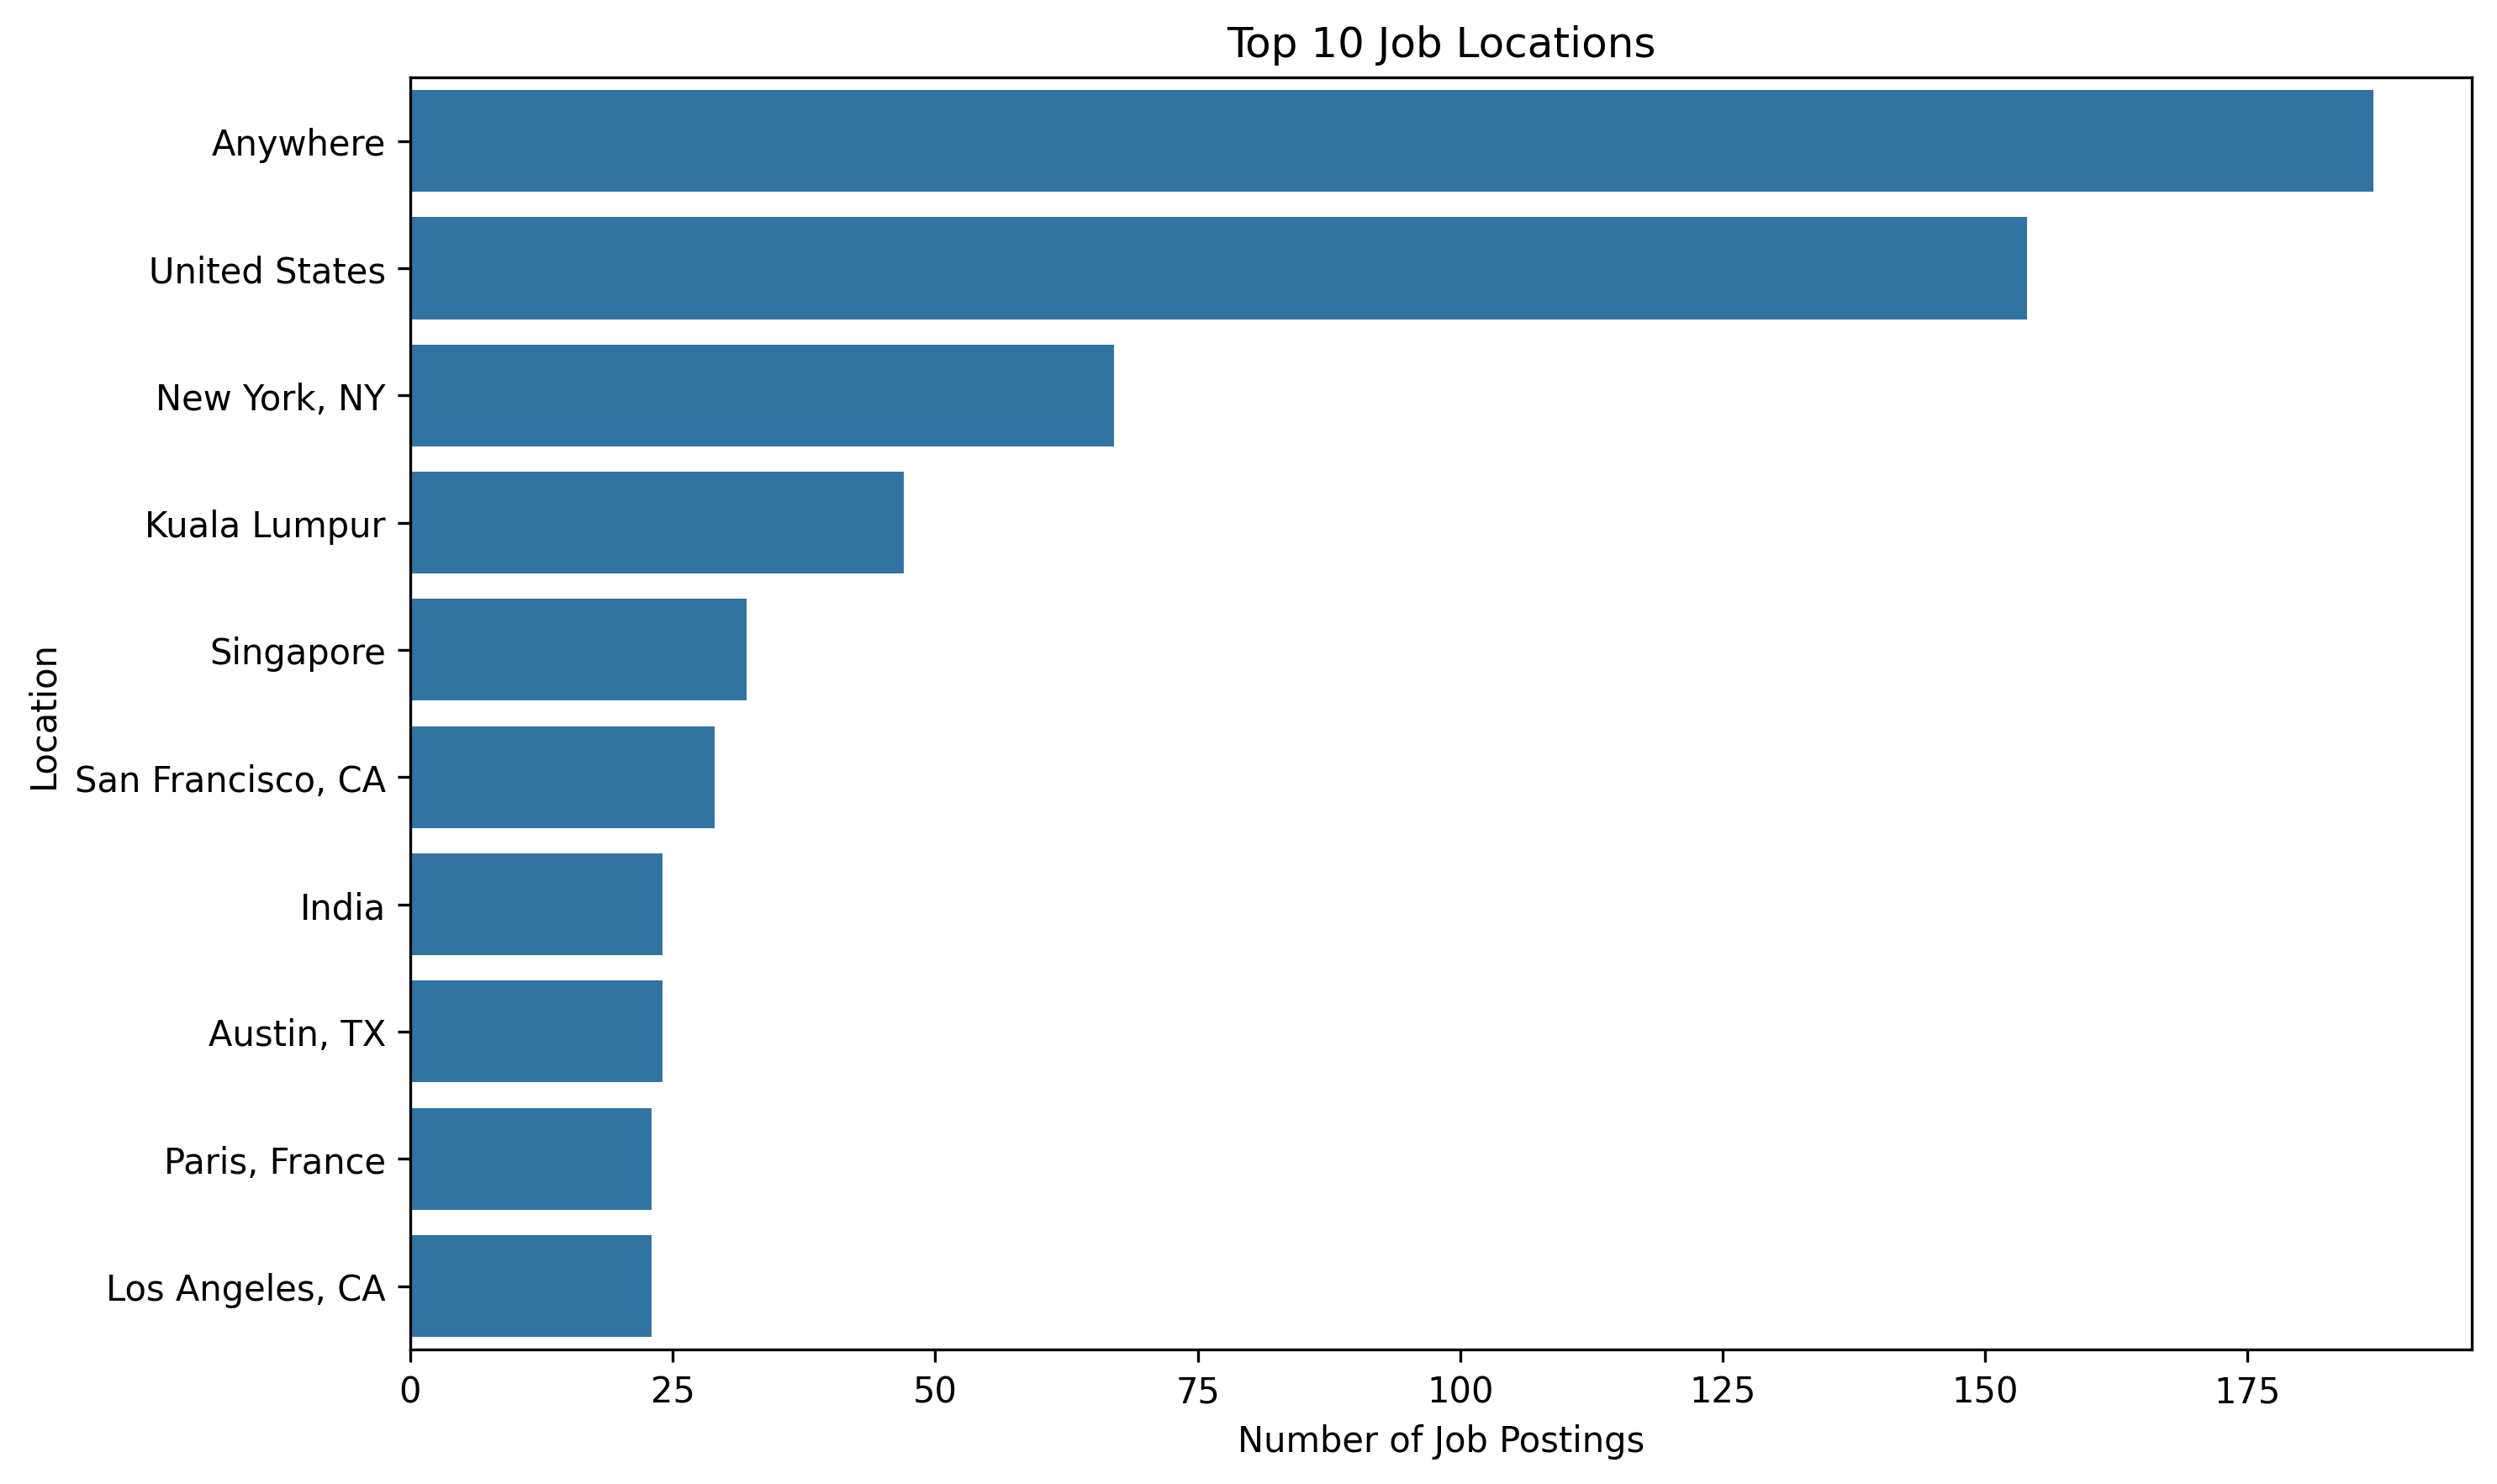

Data behind this chart, as committed beside it:
Location, Job Postings
Anywhere, 187
United States, 154
New York, NY, 67
Kuala Lumpur, 47
Singapore, 32
San Francisco, CA, 29
India, 24
Austin, TX, 24
Paris, France, 23
Los Angeles, CA, 23
Chicago, IL, 22
Washington, DC, 19
United Kingdom, 19
Atlanta, GA, 18
Petaling, 17
